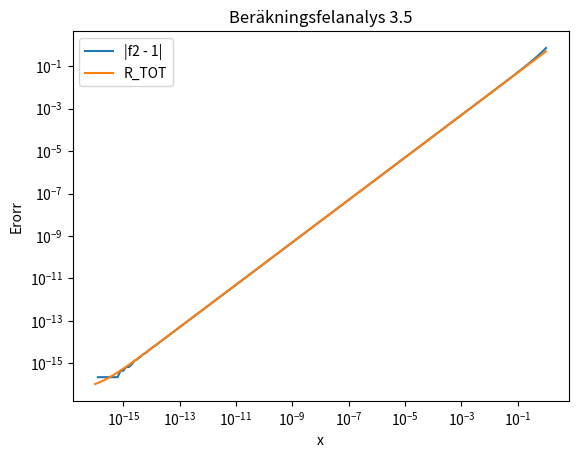

This figure's Python source:
import numpy as np
import matplotlib.pyplot as plt

x = np.linspace(0, 16, 161)
x = 10 ** -x

my = (1/2)*2 ** (-(52))

f2 = (np.exp(x)-1)/ (np.log(np.exp(x)))
f3 = (x/2)
f4 = (my/2)


plt.loglog(x, np.abs(f2-1), label='|f2 - 1|')
plt.loglog(x, (f3+f4), label='R_TOT')
plt.legend()
plt.xlabel('x')
plt.ylabel('Erorr')
plt.title('Beräkningsfelanalys 3.5')
plt.show()


